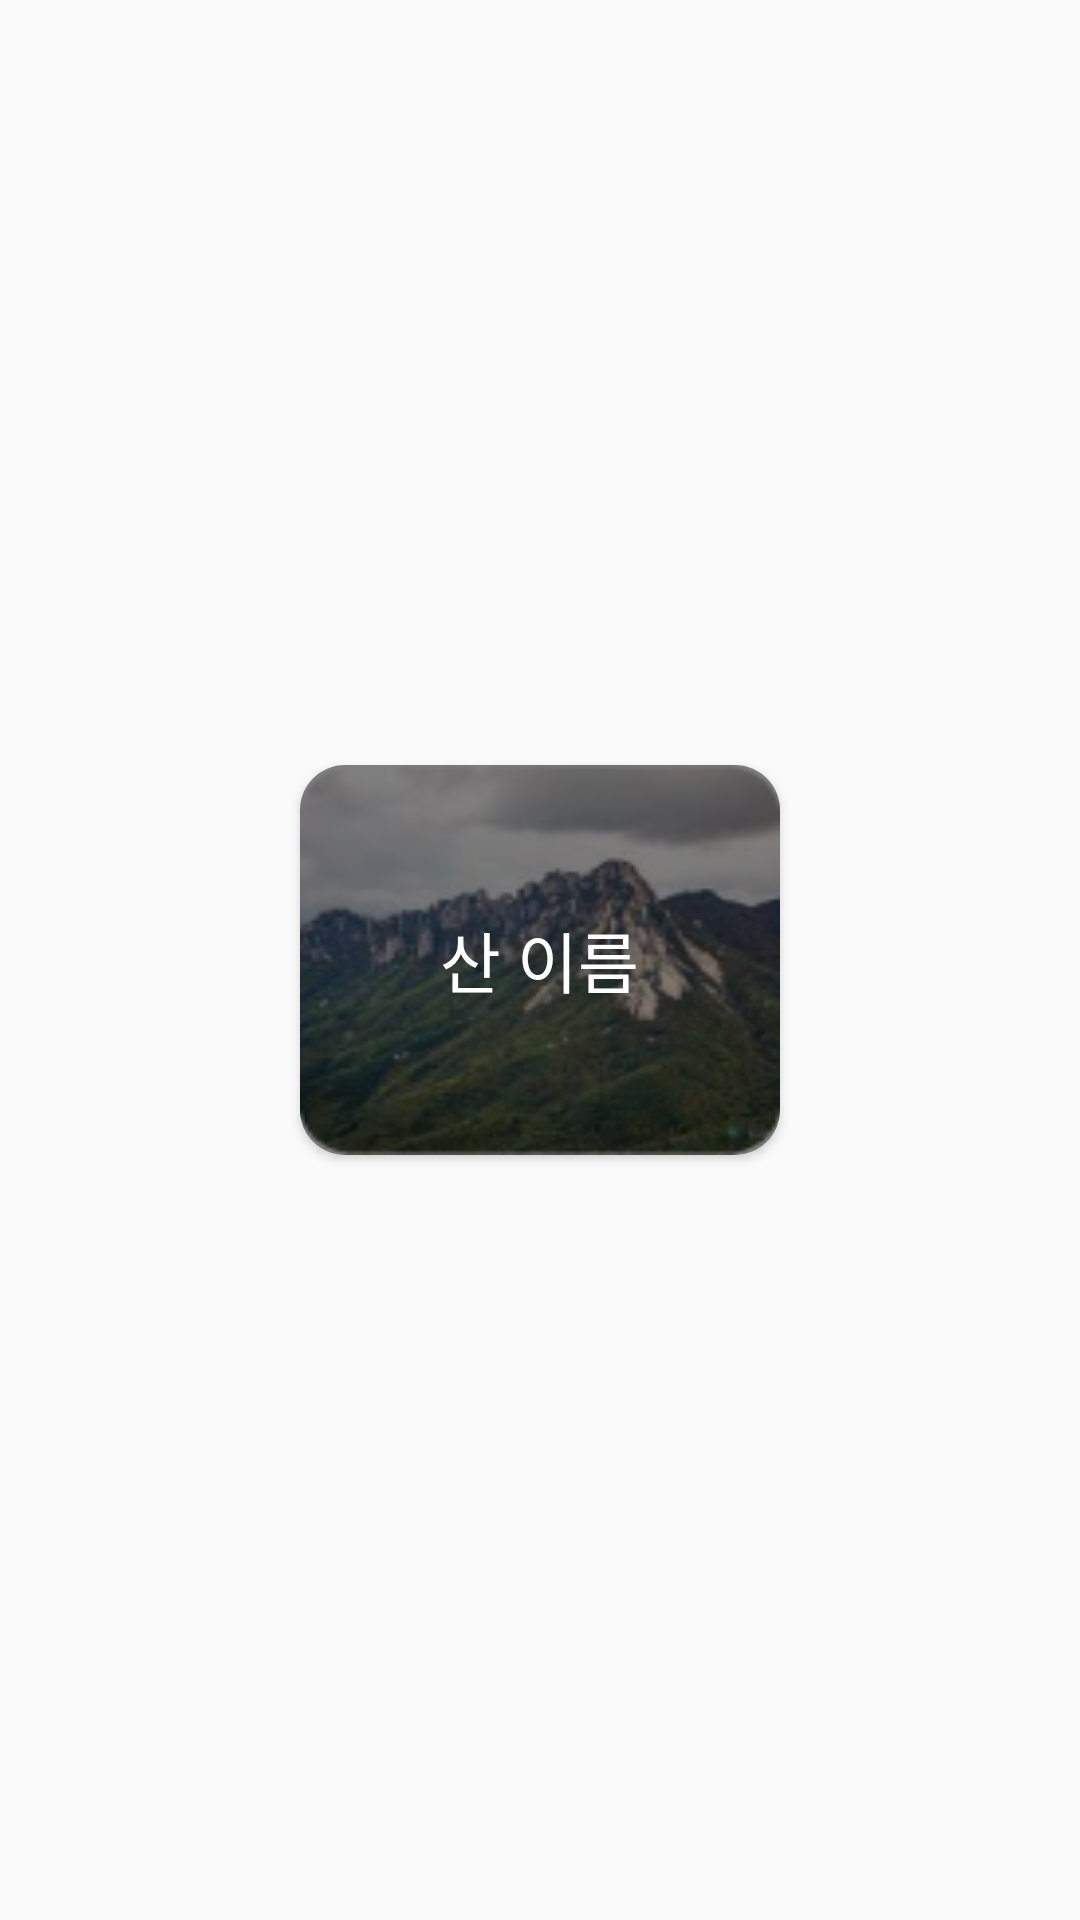

This screen was rendered from an Android layout file. Write that file and the resources it references.
<!-- AndroidManifest.xml: application theme Theme.SanSanInfo -->
<!-- res/layout/searchpage_item.xml -->
<?xml version="1.0" encoding="utf-8"?>
<androidx.constraintlayout.widget.ConstraintLayout xmlns:android="http://schemas.android.com/apk/res/android"
    xmlns:app="http://schemas.android.com/apk/res-auto"
    xmlns:tools="http://schemas.android.com/tools"
    android:id="@+id/searchpage_constraint"
    android:layout_width="wrap_content"
    android:layout_height="wrap_content">

    <androidx.cardview.widget.CardView
        android:id="@+id/card_view"
        android:layout_width="160dp"
        android:layout_height="130dp"
        android:layout_margin="10dp"
        app:cardCornerRadius="15dp"
        app:layout_constraintBottom_toBottomOf="parent"
        app:layout_constraintEnd_toEndOf="parent"
        app:layout_constraintStart_toStartOf="parent"
        app:layout_constraintTop_toTopOf="parent">

        <ImageView
            android:id="@+id/search_page_iv_mnt"
            android:layout_width="match_parent"
            android:layout_height="match_parent"
            android:background="@drawable/iv_example"
            android:scaleType="centerCrop" />

        <View
            android:id="@+id/view5"
            android:layout_width="160dp"
            android:layout_height="130dp"
            android:background="@drawable/community_page_item_opercity" />

        <TextView
            android:id="@+id/search_page_tv_mnt"
            style="@style/PageTitle"
            android:layout_width="wrap_content"
            android:layout_height="wrap_content"
            android:layout_gravity="center"
            android:text="산 이름"
            android:textAlignment="center"
            android:textColor="@color/white"
            android:textSize="22dp"
            app:layout_constraintBottom_toBottomOf="@+id/card_view"
            app:layout_constraintEnd_toEndOf="@+id/card_view"
            app:layout_constraintStart_toStartOf="@+id/card_view"
            app:layout_constraintTop_toTopOf="@+id/card_view" />

    </androidx.cardview.widget.CardView>
</androidx.constraintlayout.widget.ConstraintLayout>
<!-- resources referenced by this layout -->
<resources>
  <color name="white">#FFFFFFFF</color>
  <!-- drawable community_page_item_opercity (drawable) -->
  <?xml version="1.0" encoding="utf-8"?>
  <shape xmlns:android="http://schemas.android.com/apk/res/android">
      <solid android:color="#80000000"/>
      <corners android:radius="10dp"/>
  
  </shape>
  <!-- drawable iv_example: png bitmap (drawable, 29025 bytes) -->
  <style name="PageTitle">
          <item name="android:fontFamily">@font/pretendard_black</item>
          <item name="android:textSize">24dp</item>
      </style>
  <style name="Theme.SanSanInfo" parent="Base.Theme.SanSanInfo" />
  <style name="Base.Theme.SanSanInfo" parent="Theme.AppCompat.DayNight.NoActionBar">
          
          <item name="android:textColor">@color/grey_700</item>
          <item name="android:textColorHint">#808080</item>
      </style>
  <color name="grey_700">#616161</color>
</resources>
